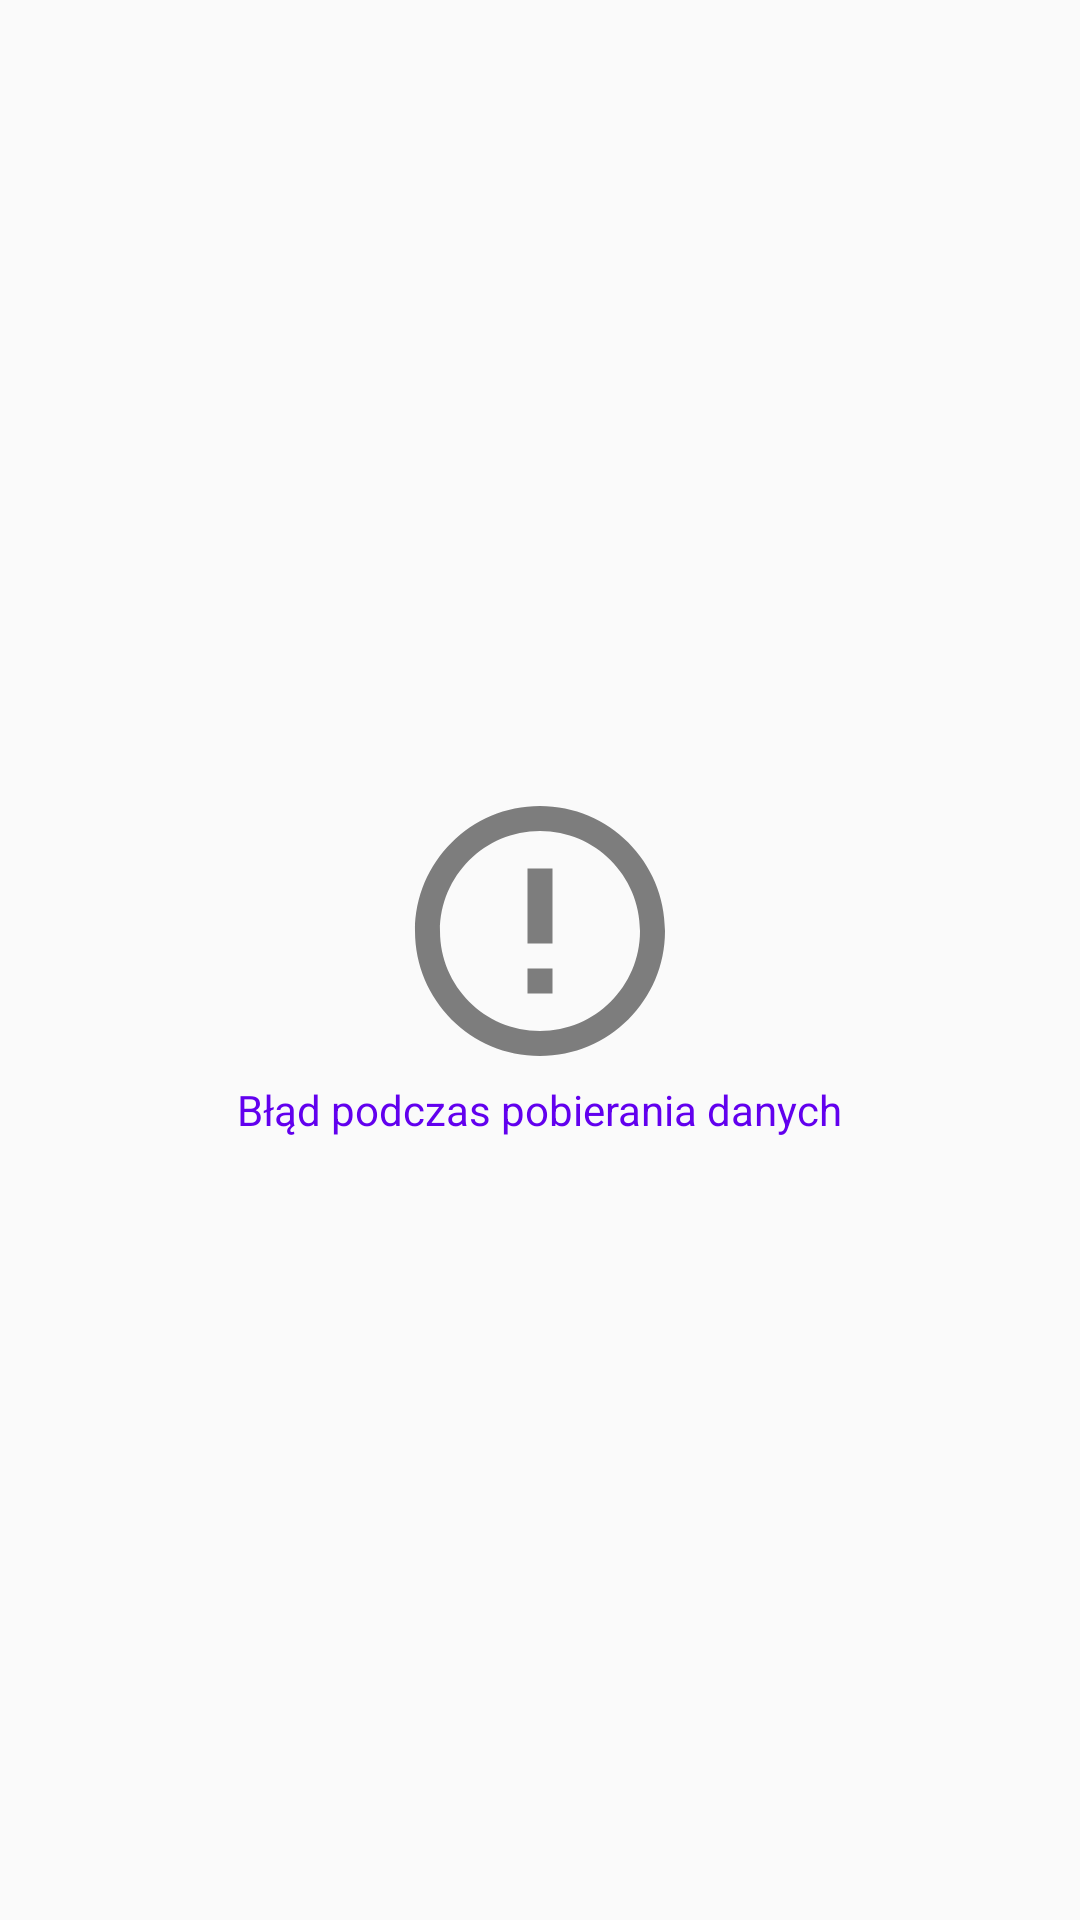

Produce the Android XML layout that renders to this screen, including the resource entries it uses.
<!-- AndroidManifest.xml: application theme AppTheme -->
<!-- res/layout/error_layout.xml -->
<?xml version="1.0" encoding="utf-8"?>
<layout xmlns:android="http://schemas.android.com/apk/res/android">

    <data>

        <variable
            name="isErrorVisible"
            type="Boolean" />
    </data>

    <FrameLayout
        goneUnless="@{isErrorVisible}"
        android:layout_width="match_parent"
        android:layout_height="match_parent">

        <LinearLayout
            android:id="@+id/errorLayoutId"
            android:layout_width="match_parent"
            android:layout_height="match_parent"
            android:gravity="center"
            android:orientation="vertical">

            <ImageView
                android:layout_width="wrap_content"
                android:layout_height="wrap_content"
                android:minHeight="100dp"
                android:minWidth="100dp"
                android:src="@drawable/error_image_icon" />

            <TextView
                android:layout_width="wrap_content"
                android:layout_height="wrap_content"
                android:text="Błąd podczas pobierania danych"
                android:textAlignment="center"
                android:textColor="@color/colorPrimary" />

        </LinearLayout>
    </FrameLayout>
</layout>
<!-- resources referenced by this layout -->
<resources>
  <!-- drawable error_image_icon (drawable) -->
  <vector android:alpha="0.5" android:height="24dp"
      android:viewportHeight="24" android:viewportWidth="24"
      android:width="24dp" xmlns:android="http://schemas.android.com/apk/res/android">
      <path android:fillColor="#FF000000" android:pathData="M11,15h2v2h-2zM11,7h2v6h-2zM11.99,2C6.47,2 2,6.48 2,12s4.47,10 9.99,10C17.52,22 22,17.52 22,12S17.52,2 11.99,2zM12,20c-4.42,0 -8,-3.58 -8,-8s3.58,-8 8,-8 8,3.58 8,8 -3.58,8 -8,8z"/>
  </vector>
  <style name="AppTheme" parent="Theme.AppCompat.Light.DarkActionBar">
          
          <item name="colorPrimary">@color/colorPrimary</item>
          <item name="colorPrimaryDark">@color/colorPrimaryDark</item>
          <item name="colorAccent">@color/colorAccent</item>
      </style>
  <!-- not gathered from this repository: default colours our renderer supplied (Android Studio template values) -->
  <color name="colorPrimary">#FF6200EE</color>
  <color name="colorPrimaryDark">#FF3700B3</color>
  <color name="colorAccent">#FF03DAC5</color>
</resources>
